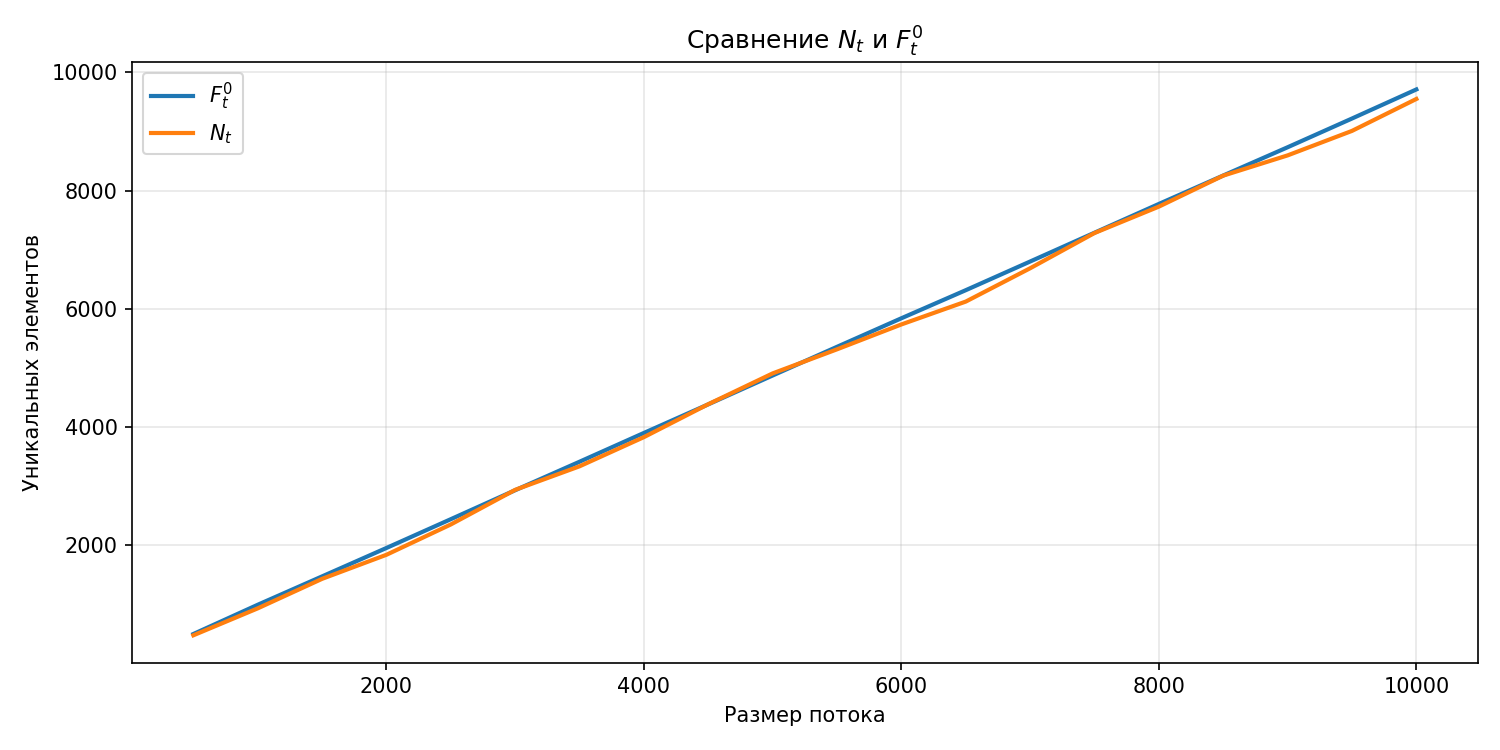

The table this chart was drawn from, first rows:
t, Ft0, Nt
500, 498, 476.5
1000, 993, 932.3
1500, 1473, 1432
2000, 1954, 1839
2500, 2441, 2352
3000, 2931, 2937
3500, 3413, 3336
4000, 3900, 3829
4500, 4384, 4386
5000, 4872, 4907
5500, 5357, 5315
6000, 5840, 5736
6500, 6315, 6122
7000, 6800, 6686
7500, 7287, 7282
8000, 7774, 7729
8500, 8255, 8253
9000, 8733, 8595
9500, 9219, 9010
10000, 9711, 9550
